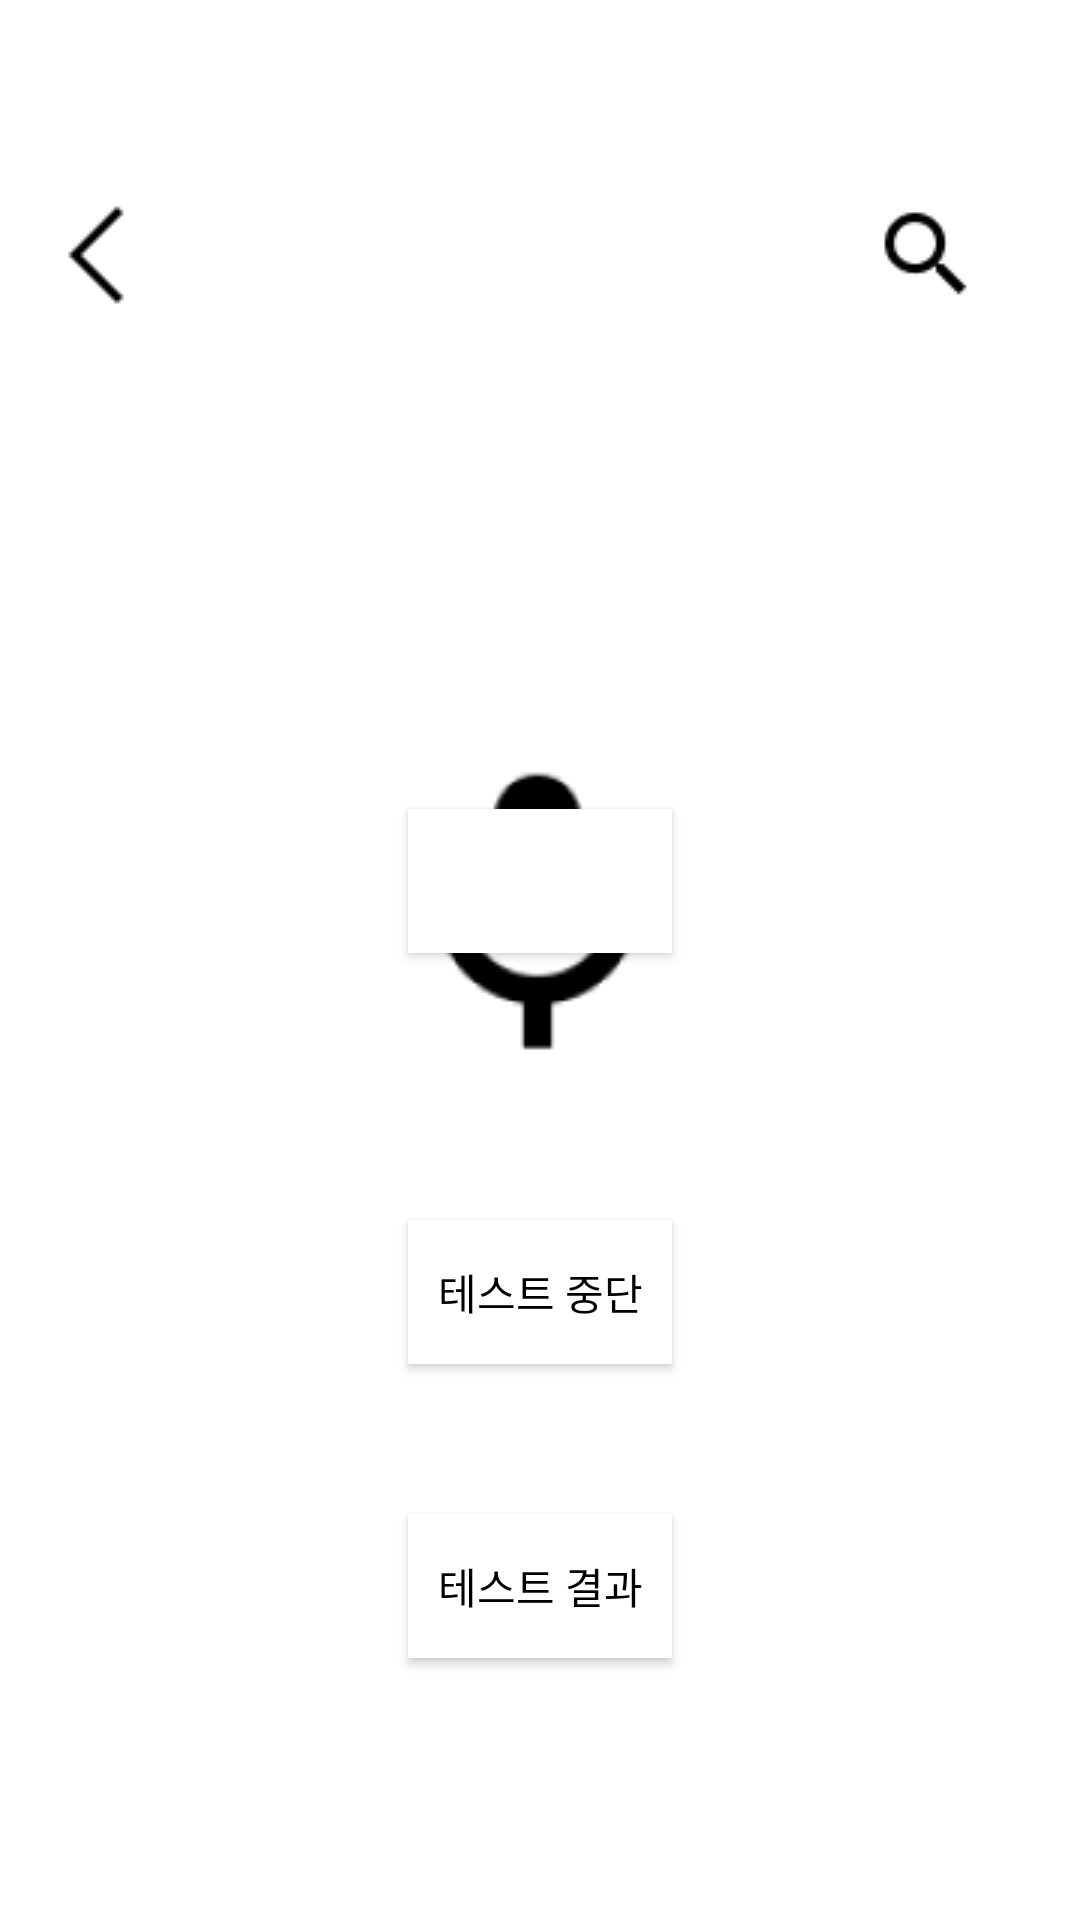

This screen was rendered from an Android layout file. Write that file and the resources it references.
<!-- AndroidManifest.xml: application theme Theme.AppCompat.Dialog -->
<!-- res/layout/introduce.xml -->
<?xml version="1.0" encoding="utf-8"?>
<androidx.constraintlayout.widget.ConstraintLayout xmlns:android="http://schemas.android.com/apk/res/android"
    android:layout_width="match_parent"
    android:layout_height="match_parent"
    android:layout_gravity="center"
    xmlns:app="http://schemas.android.com/apk/res-auto">

    <ImageButton
        android:layout_width="wrap_content"
        android:layout_height="wrap_content"
        app:layout_constraintTop_toTopOf="parent"
        android:layout_marginTop="50dp"
        android:src="@drawable/back"
        android:background="#ffffff"
        />

    <ImageButton
        android:layout_width="wrap_content"
        android:layout_height="wrap_content"
        app:layout_constraintTop_toTopOf="parent"
        android:layout_marginTop="50dp"
        android:src="@drawable/plus"
        android:background="#ffffff"
        app:layout_constraintLeft_toLeftOf="parent"
        app:layout_constraintRight_toRightOf="parent"
        app:layout_constraintHorizontal_bias="0.95"
        />



    <TextView
        android:id="@+id/title"
        android:layout_width="match_parent"
        android:layout_height="wrap_content"
        android:text="LEVEL TEST"
        android:textSize="25dp"
        android:textStyle="bold"
        android:textAlignment="center"
        android:layout_marginTop="50dp"
        app:layout_constraintTop_toTopOf="parent"

        />



    <ImageView
        android:id="@+id/center"
        android:layout_width="wrap_content"
        android:layout_height="wrap_content"
        android:src="@drawable/mic"
        app:layout_constraintTop_toBottomOf="@+id/mission2"
        android:layout_marginTop="50dp"
        app:layout_constraintLeft_toLeftOf="parent"
        app:layout_constraintRight_toRightOf="parent"
        app:layout_constraintHorizontal_bias="0.5"
        />

    <TextView
        android:id="@+id/mission"
        android:layout_width="match_parent"
        android:layout_height="wrap_content"
        android:text="Q1. Introduce yourself."
        android:textSize="25dp"
        android:textStyle="bold"
        android:layout_marginTop="30dp"
        app:layout_constraintTop_toBottomOf="@+id/title"
        android:textAlignment="center"

        />

    <TextView
        android:id="@+id/mission2"
        android:layout_width="match_parent"
        android:layout_height="wrap_content"
        android:text="자기소개"
        android:textSize="25dp"
        android:textStyle="bold"
        android:layout_marginTop="0dp"
        app:layout_constraintTop_toBottomOf="@+id/mission"
        android:textAlignment="center"

        />

    <Button
        android:id="@+id/test_start"
        android:layout_width="wrap_content"
        android:layout_height="wrap_content"
        app:layout_constraintLeft_toLeftOf="parent"
        app:layout_constraintRight_toRightOf="parent"
        app:layout_constraintHorizontal_bias="0.5"
        app:layout_constraintTop_toTopOf="@+id/center"
        android:layout_marginTop="20dp"
        android:background="#ffffff"

        />



    <Button
        android:id="@+id/test_stop"
        android:layout_width="wrap_content"
        android:layout_height="wrap_content"
        android:text="테스트 중단"
        android:textColor="#000000"
        android:background="#ffffff"
        app:layout_constraintTop_toBottomOf="@id/center"
        android:layout_marginTop="50dp"
        app:layout_constraintLeft_toLeftOf="parent"
        app:layout_constraintRight_toRightOf="parent"
        app:layout_constraintHorizontal_bias="0.5"/>

    <Button
        android:id="@+id/result"
        android:layout_width="wrap_content"
        android:layout_height="wrap_content"
        android:text="테스트 결과"
        android:textColor="#000000"
        android:background="#ffffff"
        app:layout_constraintTop_toBottomOf="@id/test_stop"
        android:layout_marginTop="50dp"
        app:layout_constraintLeft_toLeftOf="parent"
        app:layout_constraintRight_toRightOf="parent"
        app:layout_constraintHorizontal_bias="0.5"/>





</androidx.constraintlayout.widget.ConstraintLayout>
<!-- resources referenced by this layout -->
<resources>
  <!-- drawable back: png bitmap (drawable, 290 bytes) -->
  <!-- drawable mic: png bitmap (drawable, 2606 bytes) -->
  <!-- drawable plus: png bitmap (drawable, 550 bytes) -->
</resources>
